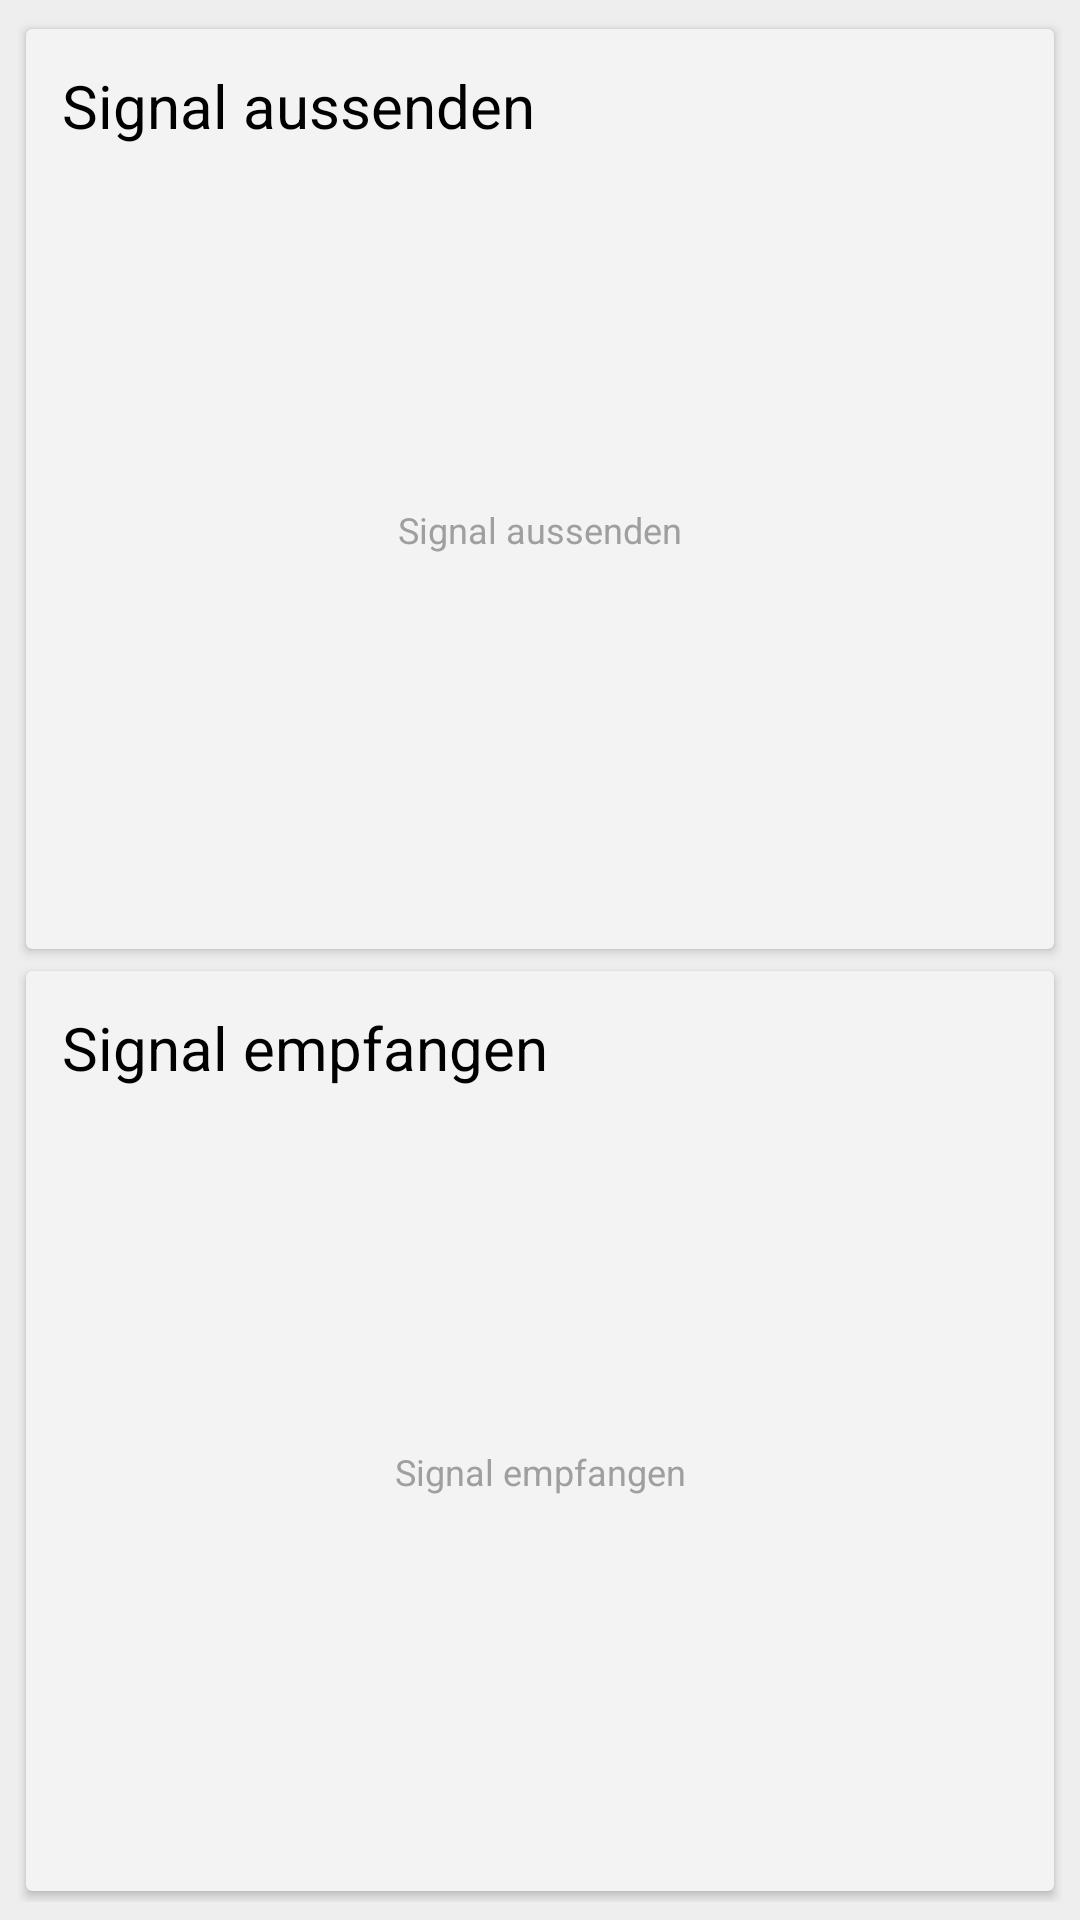

This screen was rendered from an Android layout file. Write that file and the resources it references.
<!-- AndroidManifest.xml: application theme AppTheme -->
<!-- res/layout/layout_main.xml -->
<?xml version="1.0" encoding="utf-8"?>
<LinearLayout xmlns:android="http://schemas.android.com/apk/res/android"
    android:animateLayoutChanges="true"
    android:layout_width="fill_parent"
    android:layout_height="fill_parent"
    android:background="@color/background"
    android:gravity="fill_vertical"
    android:orientation="vertical" 
    android:id="@+id/layout_master"
    android:padding="6dp" >

    <include
        android:layout_weight="1"
        android:layout_width="fill_parent"
        android:layout_height="fill_parent"
        layout="@layout/card_emit" />

    <include
        android:layout_weight="1"
        android:layout_width="fill_parent"
        android:layout_height="fill_parent"
        layout="@layout/card_receive" />

</LinearLayout>
<!-- res/layout/card_emit.xml (included above) -->
<?xml version="1.0" encoding="utf-8"?>
<android.support.v7.widget.CardView
	xmlns:android="http://schemas.android.com/apk/res/android"
	xmlns:card_view="http://schemas.android.com/apk/res-auto"

	android:layout_width="fill_parent"
	android:layout_height="fill_parent"
	android:elevation="2dp"
	card_view:cardUseCompatPadding="true"
	android:id="@+id/layout_emit" >

	<LinearLayout
		android:padding="12dp"
	    android:orientation="vertical"
	    android:layout_width="fill_parent" 
	    android:layout_height="fill_parent" >
	  	<TextView
			style="@style/Lux.CardHeader"
	  	    android:text="@string/text_emit" />
    	<RelativeLayout 
    	    android:gravity="center"
    	    android:layout_width="fill_parent"
    	    android:layout_height="0.0dip" 
    	    android:layout_weight="1.0">
            <LinearLayout 
                android:orientation="horizontal" 
                android:layout_width="fill_parent" 
                android:layout_height="fill_parent">
                <Button
					style="@style/Lux.Button"
                    android:id="@+id/button_emit"
                    android:text="@string/text_emit" />
            </LinearLayout>
        </RelativeLayout>
        <include
        	android:layout_width="fill_parent"
        	android:layout_height="fill_parent"
        	android:layout_weight="0.5"
        	android:visibility="gone"
        	layout="@layout/details_emit" />
	</LinearLayout>
</android.support.v7.widget.CardView>
<!-- res/layout/card_receive.xml (included above) -->
<?xml version="1.0" encoding="utf-8"?>
<android.support.v7.widget.CardView
	xmlns:android="http://schemas.android.com/apk/res/android"
	xmlns:card_view="http://schemas.android.com/apk/res-auto"

	android:layout_width="fill_parent"
	android:layout_height="fill_parent"
	android:elevation="2dp"
	card_view:cardUseCompatPadding="true"
    android:id="@+id/layout_receive" >

	<LinearLayout
		android:padding="12dp"
	    android:orientation="vertical" 
	    android:layout_width="fill_parent" 
	    android:layout_height="fill_parent" >

	  	<TextView
			style="@style/Lux.CardHeader"
			android:text="@string/text_receive" />
    	<RelativeLayout
    	    android:gravity="center" 
    	    android:layout_width="fill_parent" 
    	    android:layout_height="0.0dip" 
    	    android:layout_weight="1.0">
            <LinearLayout 
                android:orientation="horizontal" 
                android:layout_width="fill_parent" 
                android:layout_height="fill_parent">
                <Button
					style="@style/Lux.Button"
                    android:id="@+id/button_receive"
                    android:text="@string/text_receive" />
            </LinearLayout>
        </RelativeLayout>
		<include
        	android:layout_width="fill_parent"
        	android:layout_height="fill_parent"
        	android:layout_weight="0.5"
        	android:visibility="gone"
        	layout="@layout/details_receive" />
	</LinearLayout>
</android.support.v7.widget.CardView>
<!-- res/layout/details_emit.xml (included above) -->
<?xml version="1.0" encoding="utf-8"?>
<RelativeLayout 
    android:orientation="vertical" 
    android:layout_width="fill_parent" 
    android:layout_height="fill_parent" 
    xmlns:android="http://schemas.android.com/apk/res/android" 
    android:id="@+id/details_emit">
    
    <SeekBar
        android:layout_width="wrap_content"
        android:layout_height="wrap_content"
        android:id="@+id/valueIn"
        android:layout_centerVertical="true"
        android:layout_alignParentRight="true"
        android:layout_alignParentEnd="true"
        android:layout_alignParentLeft="true"
        android:layout_alignParentStart="true"
        android:max="20000" />

    <TextView
        android:layout_width="wrap_content"
        android:layout_height="wrap_content"
        android:textAppearance="?android:attr/textAppearanceMedium"
        android:text="Medium Text"
        android:id="@+id/valueOut"
        android:layout_above="@+id/valueIn"
        android:layout_centerHorizontal="true" />

    <ProgressBar
        style="?android:attr/progressBarStyleHorizontal"
        android:layout_width="wrap_content"
        android:layout_height="wrap_content"
        android:id="@+id/loudness"
        android:layout_below="@+id/valueIn"
        android:layout_marginTop="64dp"
        android:layout_alignParentRight="true"
        android:layout_alignParentEnd="true"
        android:layout_alignParentLeft="true"
        android:layout_alignParentStart="true"
        android:max="50000" />

    <TextView
        android:layout_width="wrap_content"
        android:layout_height="wrap_content"
        android:textAppearance="?android:attr/textAppearanceSmall"
        android:text="Small Text"
        android:id="@+id/loudnessText"
        android:layout_below="@+id/loudness"
        android:layout_centerHorizontal="true" />

    <view
        android:layout_width="wrap_content"
        android:layout_height="wrap_content"
        class="com.temppler.GraphView"
        android:id="@+id/graph"
        android:layout_alignParentTop="true"
        android:layout_alignParentLeft="true"
        android:layout_alignParentStart="true"
        android:layout_above="@+id/valueOut"
        android:layout_alignParentRight="true"
        android:layout_alignParentEnd="true" />
</RelativeLayout>
<!-- res/layout/details_receive.xml (included above) -->
<?xml version="1.0" encoding="utf-8"?>
<RelativeLayout 
    android:orientation="vertical" 
    android:layout_width="fill_parent" 
    android:layout_height="fill_parent" 
    xmlns:android="http://schemas.android.com/apk/res/android" 
    android:id="@+id/details_receive">

    
    <view
        android:layout_width="wrap_content"
        android:layout_height="wrap_content"
        class="com.temppler.GraphView"
        android:id="@+id/spectrumView"
        android:layout_centerHorizontal="true"
        android:layout_marginBottom="50dp"
        android:layout_marginRight="10dp"
        android:layout_marginLeft="10dp"
        android:layout_marginTop="30dp" />
</RelativeLayout>
<!-- resources referenced by this layout -->
<resources>
  <color name="background">#eeeeee</color>
  <string name="text_emit">Signal aussenden</string>
  <string name="text_receive">Signal empfangen</string>
  <style name="Lux.Button" parent="@android:style/Widget.Button">
          <item name="android:background">@color/transparent</item>
          <item name="android:textSize">12.0sp</item>
          <item name="android:textColor">@color/light_text</item>
          <item name="android:layout_gravity">center_vertical</item>
          <item name="android:layout_width">fill_parent</item>
          <item name="android:layout_height">fill_parent</item>
          <item name="android:padding">0.0dip</item>
          <item name="android:drawablePadding">8.0dip</item>
          <item name="android:layout_weight">0.333</item>
      </style>
  <style name="Lux.CardHeader" parent="android:style/TextAppearance.Large">
          <item name="android:textColor">@color/heavy_text</item>
          <item name="android:background">@color/transparent</item>
          <item name="android:textSize">20sp</item>     
          <item name="android:layout_width">fill_parent</item>
          <item name="android:layout_height">wrap_content</item>
      </style>
  <style name="AppTheme" parent="@android:style/Theme.Light" />
  <color name="transparent">#00ffffff</color>
  <color name="light_text">#ff9f9f9f</color>
  <color name="heavy_text">#ff000000</color>
</resources>
